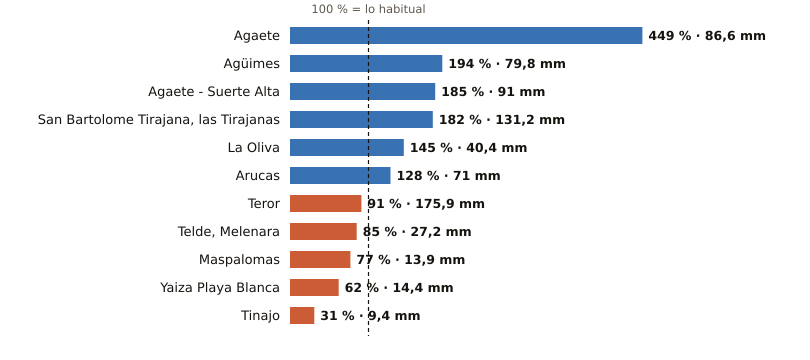

The file beside this chart, header and first rows:
estacion, provincia, indicativo, mm_otono, referencia_mm, pct, periodo_referencia, hasta, hora
Agaete, Las Palmas, C619X, 86.6, 19.3, 449, 2009-2025, 2026-11-25, 11
Agüimes, Las Palmas, C648C, 79.8, 41.1, 194, 2009-2025, 2026-11-25, 10
Agaete - Suerte Alta, Las Palmas, C668V, 91.0, 49.2, 185, 1991-2025, 2026-11-25, 10
San Bartolome Tirajana, las Tirajanas, Las Palmas, C635B, 131.2, 72.1, 182, 2009-2025, 2026-11-25, 11
La Oliva, Las Palmas, C258K, 40.4, 27.9, 145, 1991-2020, 2026-11-25, 12
Arucas, Las Palmas, C669B, 71.0, 55.4, 128, 2009-2025, 2026-11-25, 10
Teror, Las Palmas, C656V, 175.9, 193.6, 91, 1993-2025, 2026-11-25, 10
Telde, Melenara, Las Palmas, C649R, 27.2, 31.9, 85, 2009-2025, 2026-11-25, 11
Maspalomas, Las Palmas, C689E, 13.9, 18.1, 77, 1991-2020, 2026-11-25, 11
Yaiza Playa Blanca, Las Palmas, C019V, 14.4, 23.1, 62, 1991-2020, 2026-11-25, 10
Tinajo, Las Palmas, C048W, 9.4, 30.3, 31, 2010-2025, 2026-11-25, 10
